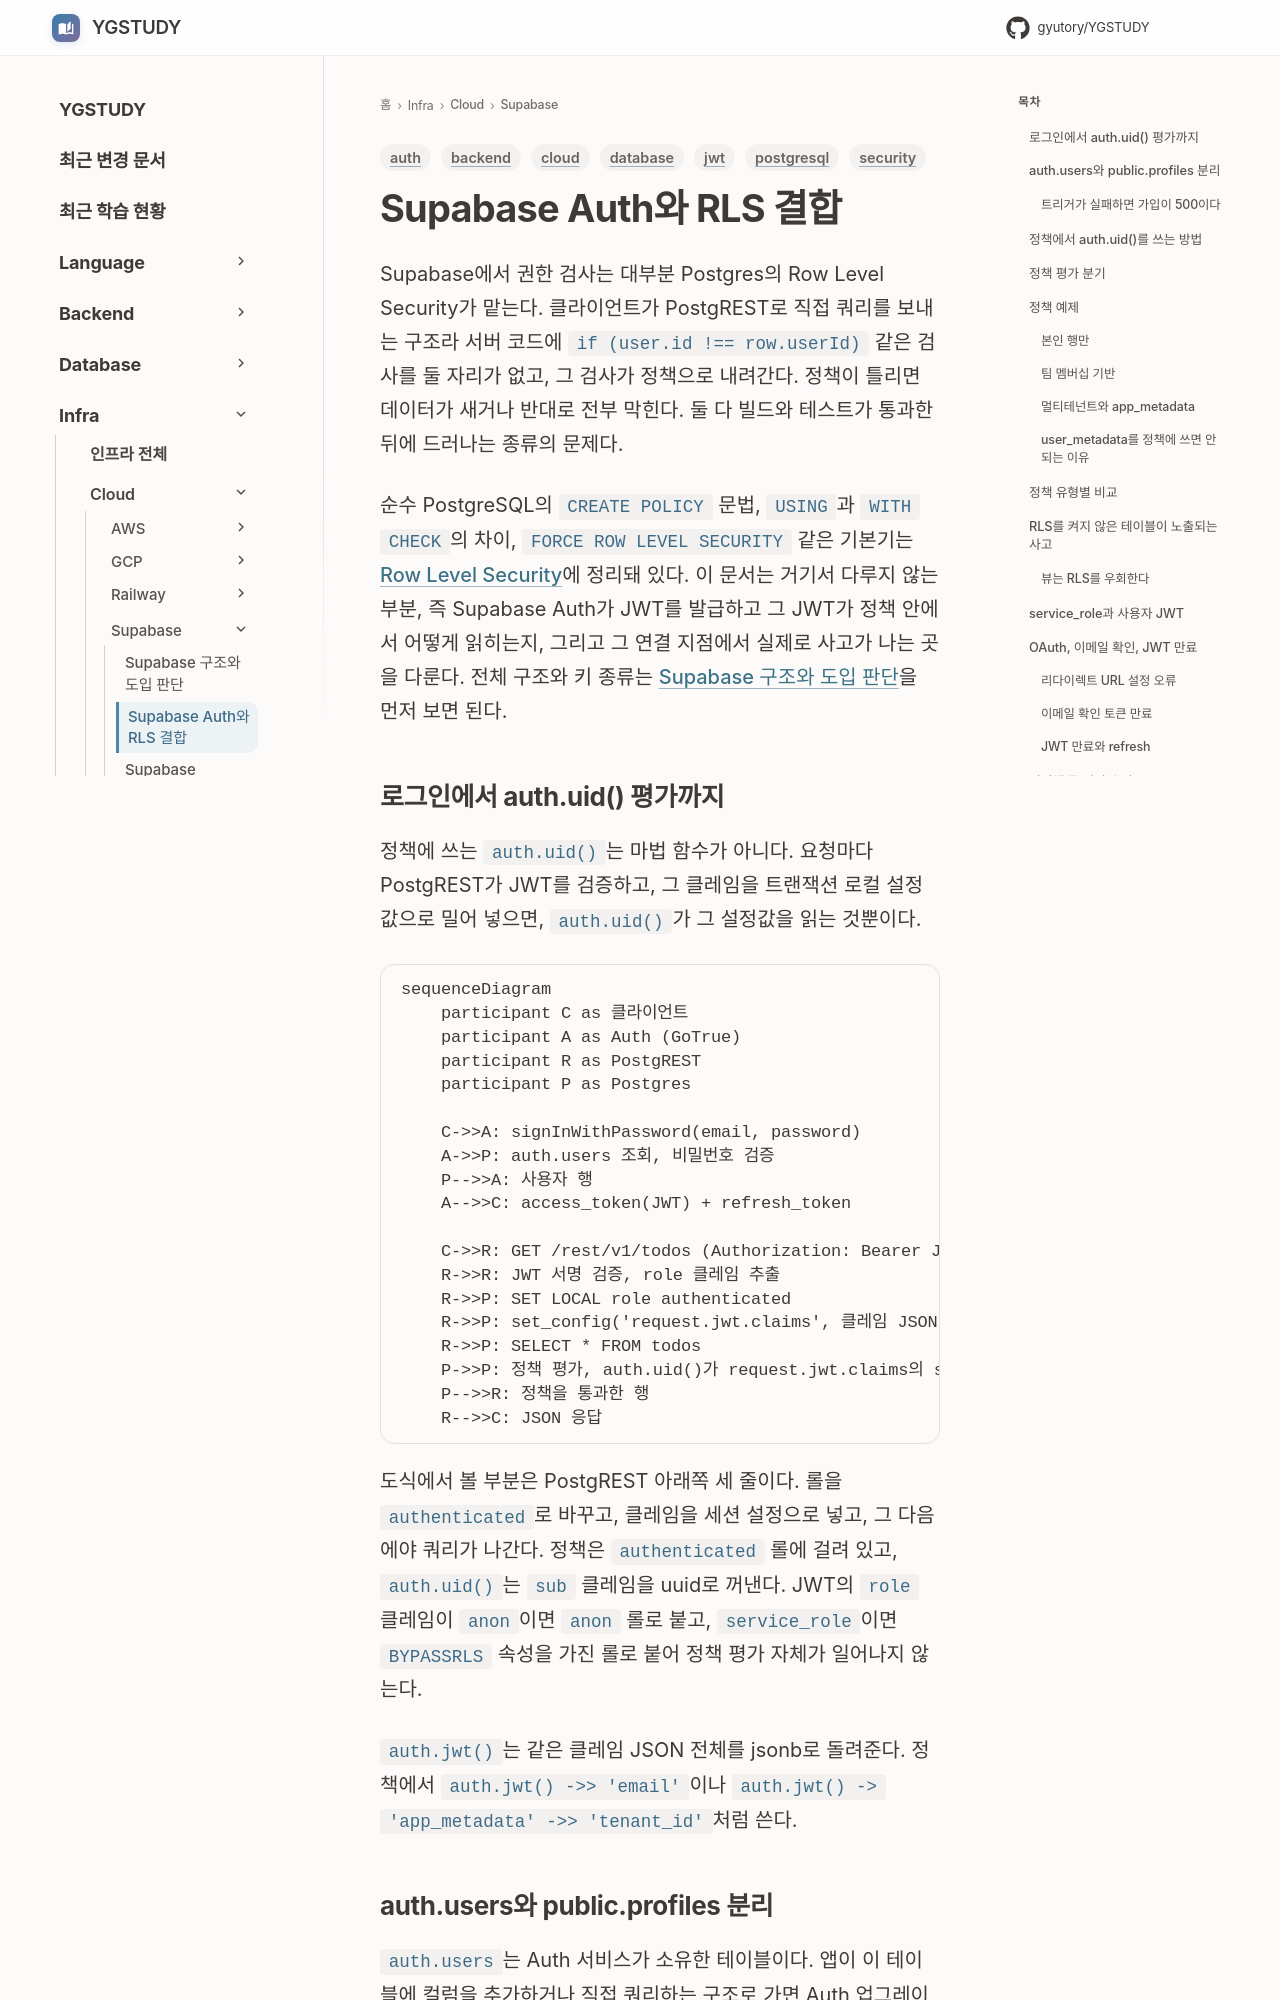

repository: GYUTORY/YGSTUDY · page: Cloud/Supabase/Supabase_Auth_And_RLS/index.html · generator: mkdocs

---
title: Supabase Auth와 RLS 결합
tags: [cloud, backend, postgresql, security, auth, jwt, database]
updated: 2026-10-29
---

# Supabase Auth와 RLS 결합

Supabase에서 권한 검사는 대부분 Postgres의 Row Level Security가 맡는다. 클라이언트가 PostgREST로 직접 쿼리를 보내는 구조라 서버 코드에 `if (user.id !== row.userId)` 같은 검사를 둘 자리가 없고, 그 검사가 정책으로 내려간다. 정책이 틀리면 데이터가 새거나 반대로 전부 막힌다. 둘 다 빌드와 테스트가 통과한 뒤에 드러나는 종류의 문제다.

순수 PostgreSQL의 `CREATE POLICY` 문법, `USING`과 `WITH CHECK`의 차이, `FORCE ROW LEVEL SECURITY` 같은 기본기는 [Row Level Security](../../DataBase/RDBMS/Row_Level_Security.md)에 정리돼 있다. 이 문서는 거기서 다루지 않는 부분, 즉 Supabase Auth가 JWT를 발급하고 그 JWT가 정책 안에서 어떻게 읽히는지, 그리고 그 연결 지점에서 실제로 사고가 나는 곳을 다룬다. 전체 구조와 키 종류는 [Supabase 구조와 도입 판단](Supabase_Overview.md)을 먼저 보면 된다.
